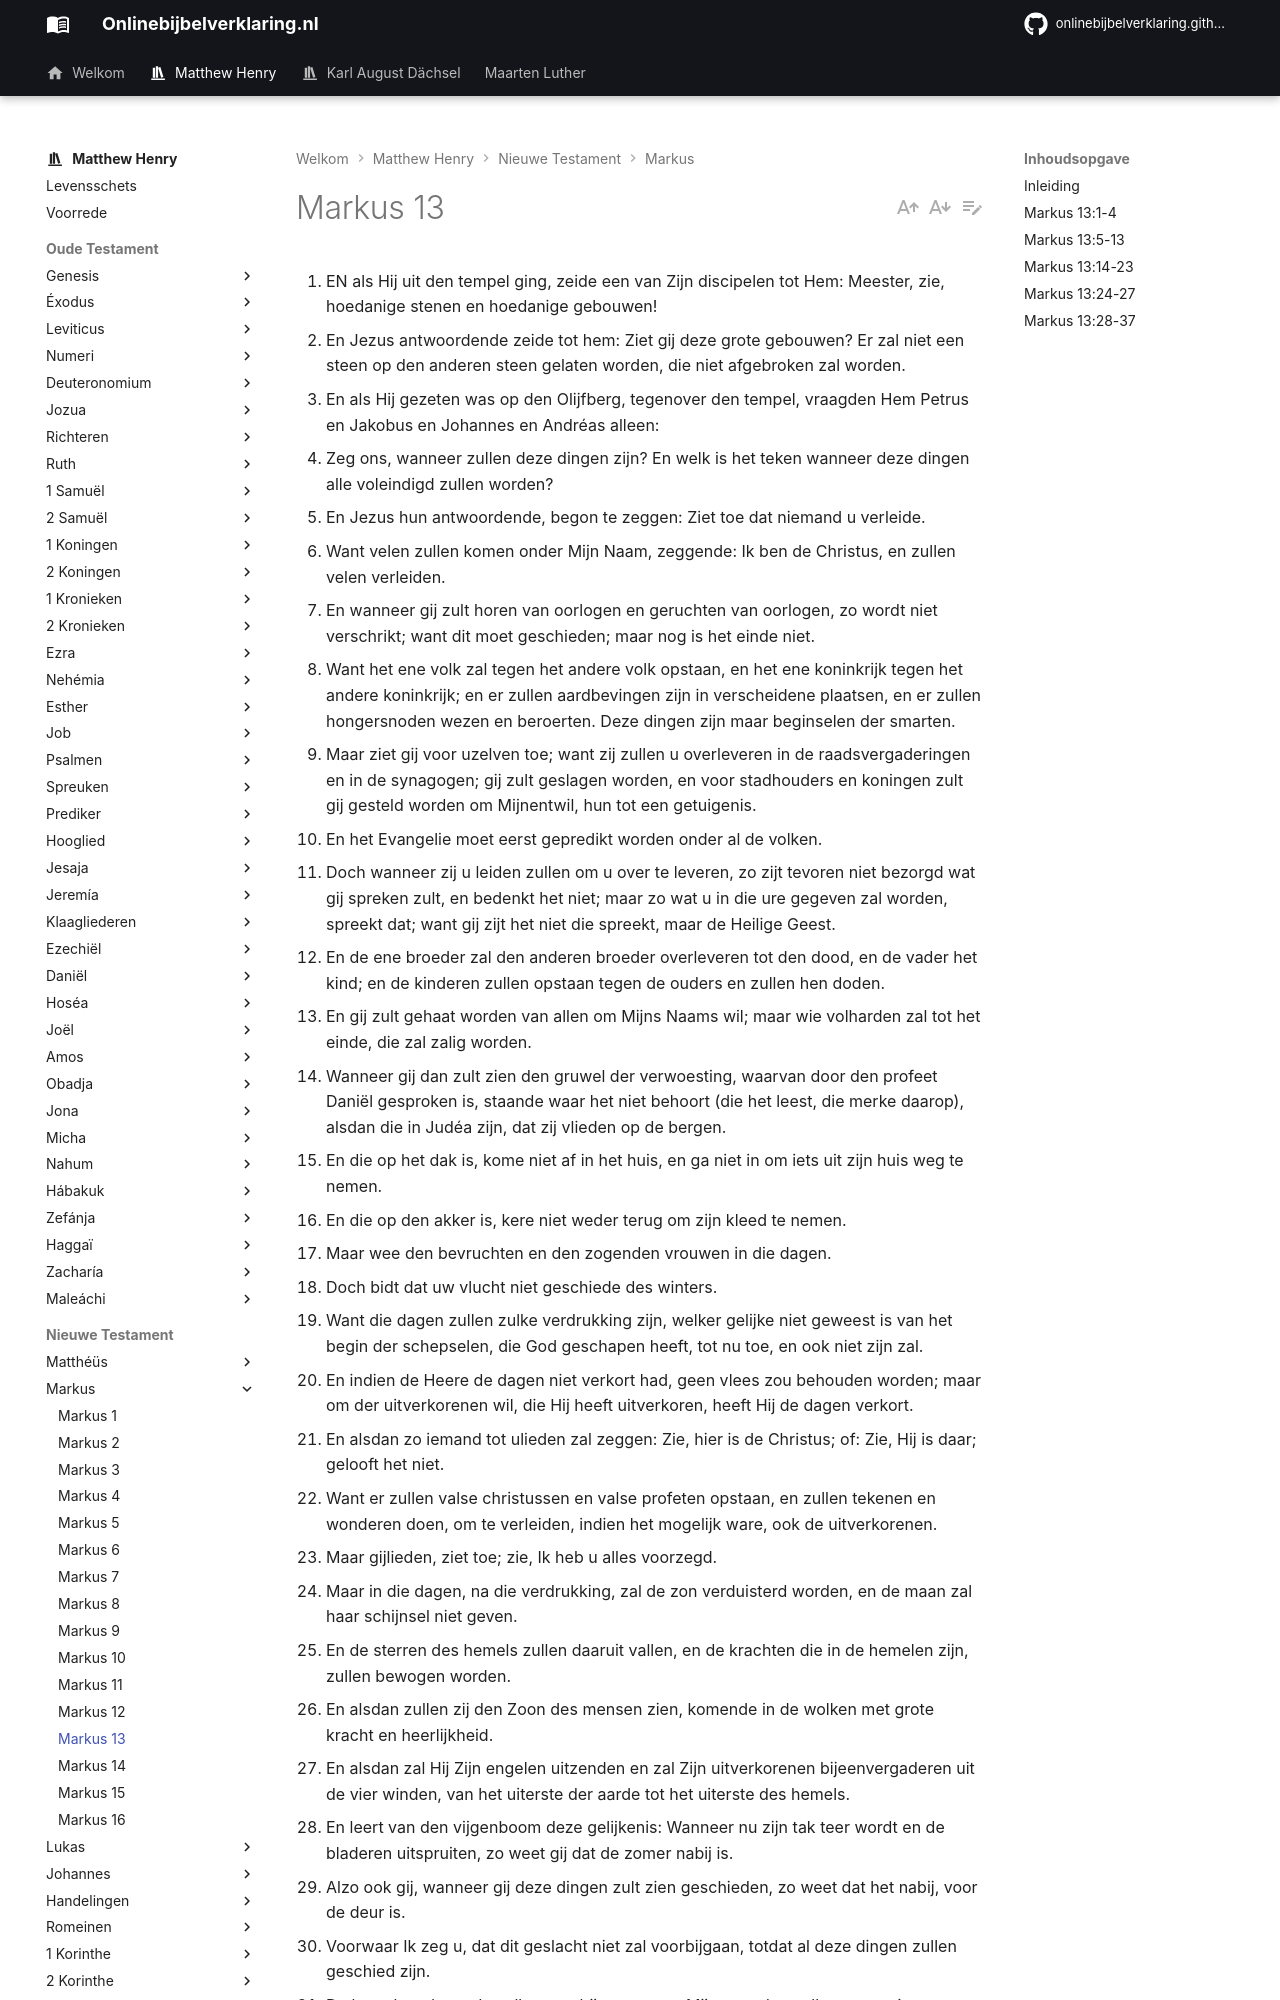

repository: onlinebijbelverklaring/onlinebijbelverklaring.github.io · page: matthewhenry/Markus/Markus13/index.html · generator: mkdocs

1. EN als Hij uit den tempel ging, zeide een van Zijn discipelen tot Hem: Meester, zie, hoedanige stenen en hoedanige gebouwen!
2. En Jezus antwoordende zeide tot hem: Ziet gij deze grote gebouwen? Er zal niet een steen op den anderen steen gelaten worden, die niet afgebroken zal worden.
3. En als Hij gezeten was op den Olijfberg, tegenover den tempel, vraagden Hem Petrus en Jakobus en Johannes en Andréas alleen:
4. Zeg ons, wanneer zullen deze dingen zijn? En welk is het teken wanneer deze dingen alle voleindigd zullen worden?
5. En Jezus hun antwoordende, begon te zeggen: Ziet toe dat niemand u verleide.
6. Want velen zullen komen onder Mijn Naam, zeggende: Ik ben de Christus, en zullen velen verleiden.
7. En wanneer gij zult horen van oorlogen en geruchten van oorlogen, zo wordt niet verschrikt; want dit moet geschieden; maar nog is het einde niet.
8. Want het ene volk zal tegen het andere volk opstaan, en het ene koninkrijk tegen het andere koninkrijk; en er zullen aardbevingen zijn in verscheidene plaatsen, en er zullen hongersnoden wezen en beroerten. Deze dingen zijn maar beginselen der smarten.
9. Maar ziet gij voor uzelven toe; want zij zullen u overleveren in de raadsvergaderingen en in de synagogen; gij zult geslagen worden, en voor stadhouders en koningen zult gij gesteld worden om Mijnentwil, hun tot een getuigenis.
10. En het Evangelie moet eerst gepredikt worden onder al de volken.
11. Doch wanneer zij u leiden zullen om u over te leveren, zo zijt tevoren niet bezorgd wat gij spreken zult, en bedenkt het niet; maar zo wat u in die ure gegeven zal worden, spreekt dat; want gij zijt het niet die spreekt, maar de Heilige Geest.
12. En de ene broeder zal den anderen broeder overleveren tot den dood, en de vader het kind; en de kinderen zullen opstaan tegen de ouders en zullen hen doden.
13. En gij zult gehaat worden van allen om Mijns Naams wil; maar wie volharden zal tot het einde, die zal zalig worden.
14. Wanneer gij dan zult zien den gruwel der verwoesting, waarvan door den profeet Daniël gesproken is, staande waar het niet behoort (die het leest, die merke daarop), alsdan die in Judéa zijn, dat zij vlieden op de bergen.
15. En die op het dak is, kome niet af in het huis, en ga niet in om iets uit zijn huis weg te nemen.
16. En die op den akker is, kere niet weder terug om zijn kleed te nemen.
17. Maar wee den bevruchten en den zogenden vrouwen in die dagen.
18. Doch bidt dat uw vlucht niet geschiede des winters.
19. Want die dagen zullen zulke verdrukking zijn, welker gelijke niet geweest is van het begin der schepselen, die God geschapen heeft, tot nu toe, en ook niet zijn zal.
20. En indien de Heere de dagen niet verkort had, geen vlees zou behouden worden; maar om der uitverkorenen wil, die Hij heeft uitverkoren, heeft Hij de dagen verkort.
21. En alsdan zo iemand tot ulieden zal zeggen: Zie, hier is de Christus; of: Zie, Hij is daar; gelooft het niet.
22. Want er zullen valse christussen en valse profeten opstaan, en zullen tekenen en wonderen doen, om te verleiden, indien het mogelijk ware, ook de uitverkorenen.
23. Maar gijlieden, ziet toe; zie, Ik heb u alles voorzegd.
24. Maar in die dagen, na die verdrukking, zal de zon verduisterd worden, en de maan zal haar schijnsel niet geven.
25. En de sterren des hemels zullen daaruit vallen, en de krachten die in de hemelen zijn, zullen bewogen worden.
26. En alsdan zullen zij den Zoon des mensen zien, komende in de wolken met grote kracht en heerlijkheid.
27. En alsdan zal Hij Zijn engelen uitzenden en zal Zijn uitverkorenen bijeenvergaderen uit de vier winden, van het uiterste der aarde tot het uiterste des hemels.
28. En leert van den vijgenboom deze gelijkenis: Wanneer nu zijn tak teer wordt en de bladeren uitspruiten, zo weet gij dat de zomer nabij is.
29. Alzo ook gij, wanneer gij deze dingen zult zien geschieden, zo weet dat het nabij, voor de deur is.
30. Voorwaar Ik zeg u, dat dit geslacht niet zal voorbijgaan, totdat al deze dingen zullen geschied zijn.
31. De hemel en de aarde zullen voorbijgaan, maar Mijn woorden zullen geenszins voorbijgaan.
32. Maar van dien dag en die ure weet niemand, noch de engelen die in den hemel zijn, noch de Zoon, dan de Vader.
33. Ziet toe, waakt en bidt; want gij weet niet wanneer de tijd is.
34. Gelijk een mens buitenslands reizende, zijn huis verliet, en zijn dienstknechten macht gaf en elk zijn werk, en den deurwachter gebood dat hij zou waken.
35. Zo waakt dan (want gij weet niet wanneer de heer des huizes komen zal, des avonds laat of te middernacht of met het hanengekraai of in den morgenstond),
36. Opdat hij niet onvoorziens kome en u slapende vinde.
37. En hetgeen Ik u zeg, dat zeg Ik allen: Waakt.
